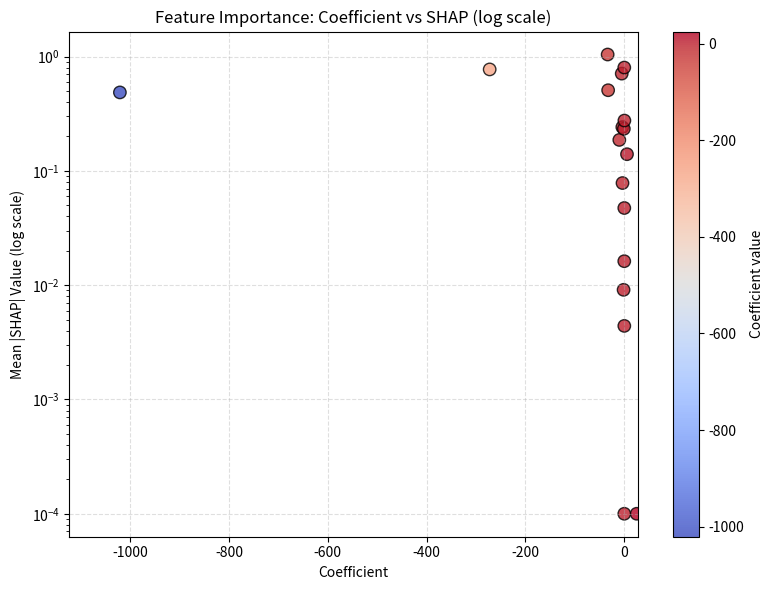

Recreate this plot in Python.
# import matplotlib.pyplot as plt
# import pandas as pd
# import numpy as np

# data = {
#     "Name": [
#         "semicolon_rate","comma_rate","LexicalDensity","prepositions_rate",
#         "MTLD","articles_rate","MSTTR","AvgLogFreq","TTR","pronouns_rate",
#         "uppercase_ratio","subordination_index","lexical_overlap","avg_dep_depth",
#         "connective_rate","error_rate_per_1k","mean_sent_len","auxiliaries_rate"
#     ],
#     "Coef": [
#         -1020.6780,-272.4102,-33.6867,-32.6807,25.0265,-10.0696,5.4803,
#         -5.1735,-3.9657,-3.6199,-1.4306,-0.8781,0.2090,-0.0440,0.0433,
#         -0.0302,0.0089,0.0000
#     ],
#     "SHAP": [
#         0.4853,0.7713,1.0413,0.5072,0.0,0.1864,0.1398,0.7086,0.2411,
#         0.0782,0.0091,0.2332,0.2753,0.0162,0.0044,0.8007,0.0473,0.0
#     ],
# }

# df = pd.DataFrame(data)

# # --- Modification for Log Scale ---
# # Handle the zero coefficient: Log of zero is undefined.
# # We replace 0.0 with a small positive number (1e-4) to allow it to be plotted on the log scale.
# df['Coef'] = df['Coef'].replace(0.0, 1e-4)

# # Calculate the absolute value of the coefficient (magnitude)
# df["Abs_Coef"] = df["Coef"].abs()

# # Sort by the absolute value for clearer visualization of feature importance magnitude
# df = df.sort_values("Abs_Coef", ascending=True)

# # Plot the absolute value of the coefficient and set x-axis to log scale
# plt.figure(figsize=(8,6))
# plt.barh(df["Name"], df["Abs_Coef"], color=["#d62728" if c<0 else "#2ca02c" for c in df["Coef"]])
# plt.xscale('log') # The logscale application

# plt.xlabel("Absolute Coefficient Magnitude (Log Scale)")
# plt.title("Top Features by Absolute Coefficient Magnitude (LR + L1)")
# plt.grid(axis="x", linestyle="--", alpha=0.5)
# plt.tight_layout()
# plt.savefig("exp1_topcoef_logscale.png", dpi=300)
# # plt.show()

import matplotlib.pyplot as plt
import pandas as pd
import numpy as np

# Data (same as before)
data = {
    "Name": [
        "semicolon_rate","comma_rate","LexicalDensity","prepositions_rate",
        "MTLD","articles_rate","MSTTR","AvgLogFreq","TTR","pronouns_rate",
        "uppercase_ratio","subordination_index","lexical_overlap","avg_dep_depth",
        "connective_rate","error_rate_per_1k","mean_sent_len","auxiliaries_rate"
    ],
    "Coef": [
        -1020.6780,-272.4102,-33.6867,-32.6807,25.0265,-10.0696,5.4803,
        -5.1735,-3.9657,-3.6199,-1.4306,-0.8781,0.2090,-0.0440,0.0433,
        -0.0302,0.0089,0.0000
    ],
    "SHAP": [
        0.4853,0.7713,1.0413,0.5072,0.0,0.1864,0.1398,0.7086,0.2411,
        0.0782,0.0091,0.2332,0.2753,0.0162,0.0044,0.8007,0.0473,0.0
    ],
}

df = pd.DataFrame(data)

# Replace zero SHAP values with a small epsilon to enable log scale
df["SHAP"] = df["SHAP"].replace(0, 1e-4)

plt.figure(figsize=(8,6))
scatter = plt.scatter(
    df["Coef"], df["SHAP"], 
    c=df["Coef"], cmap="coolwarm", s=80, edgecolors="k", alpha=0.8
)
plt.xlim(df["Coef"].min()*1.1, df["Coef"].max()*1.1)
plt.yscale("log")
plt.xlabel("Coefficient")
plt.ylabel("Mean |SHAP| Value (log scale)")
plt.title("Feature Importance: Coefficient vs SHAP (log scale)")
plt.colorbar(scatter, label="Coefficient value")
plt.grid(True, linestyle="--", alpha=0.4)
plt.tight_layout()
plt.savefig("exp1_coef_shap_log.png", dpi=300)
plt.show()
